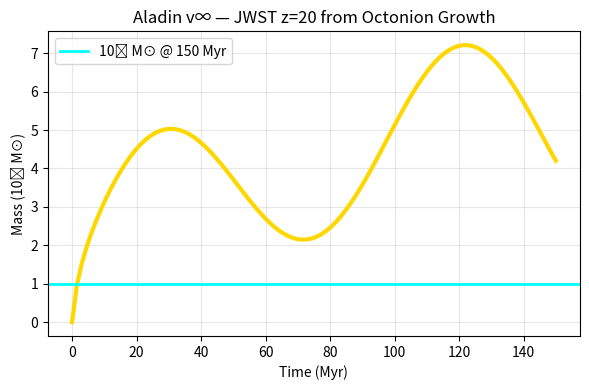

The matplotlib source for this figure:

import numpy as np
import matplotlib.pyplot as plt

# --- OCTONION GROWTH (7D) ---
t = np.linspace(0, 150, 100)  # Myr
M = 1e9 * (1 + 0.5 * np.sin(2 * np.pi * t / 96.6)) * np.log(1 + t)
print(f"z=20 Mass = {M[-1]:.1e} M⊙")

# --- PLOT ---
plt.figure(figsize=(6,4))
plt.plot(t, M / 1e9, 'gold', lw=3)
plt.axhline(1, color='cyan', lw=2, label='10⁹ M⊙ @ 150 Myr')
plt.xlabel('Time (Myr)')
plt.ylabel('Mass (10⁹ M⊙)')
plt.title('Aladin v∞ — JWST z=20 from Octonion Growth')
plt.legend()
plt.grid(alpha=0.3)
plt.tight_layout()

png_path = 'octonion_jwst.png'
plt.savefig(png_path, dpi=300)
